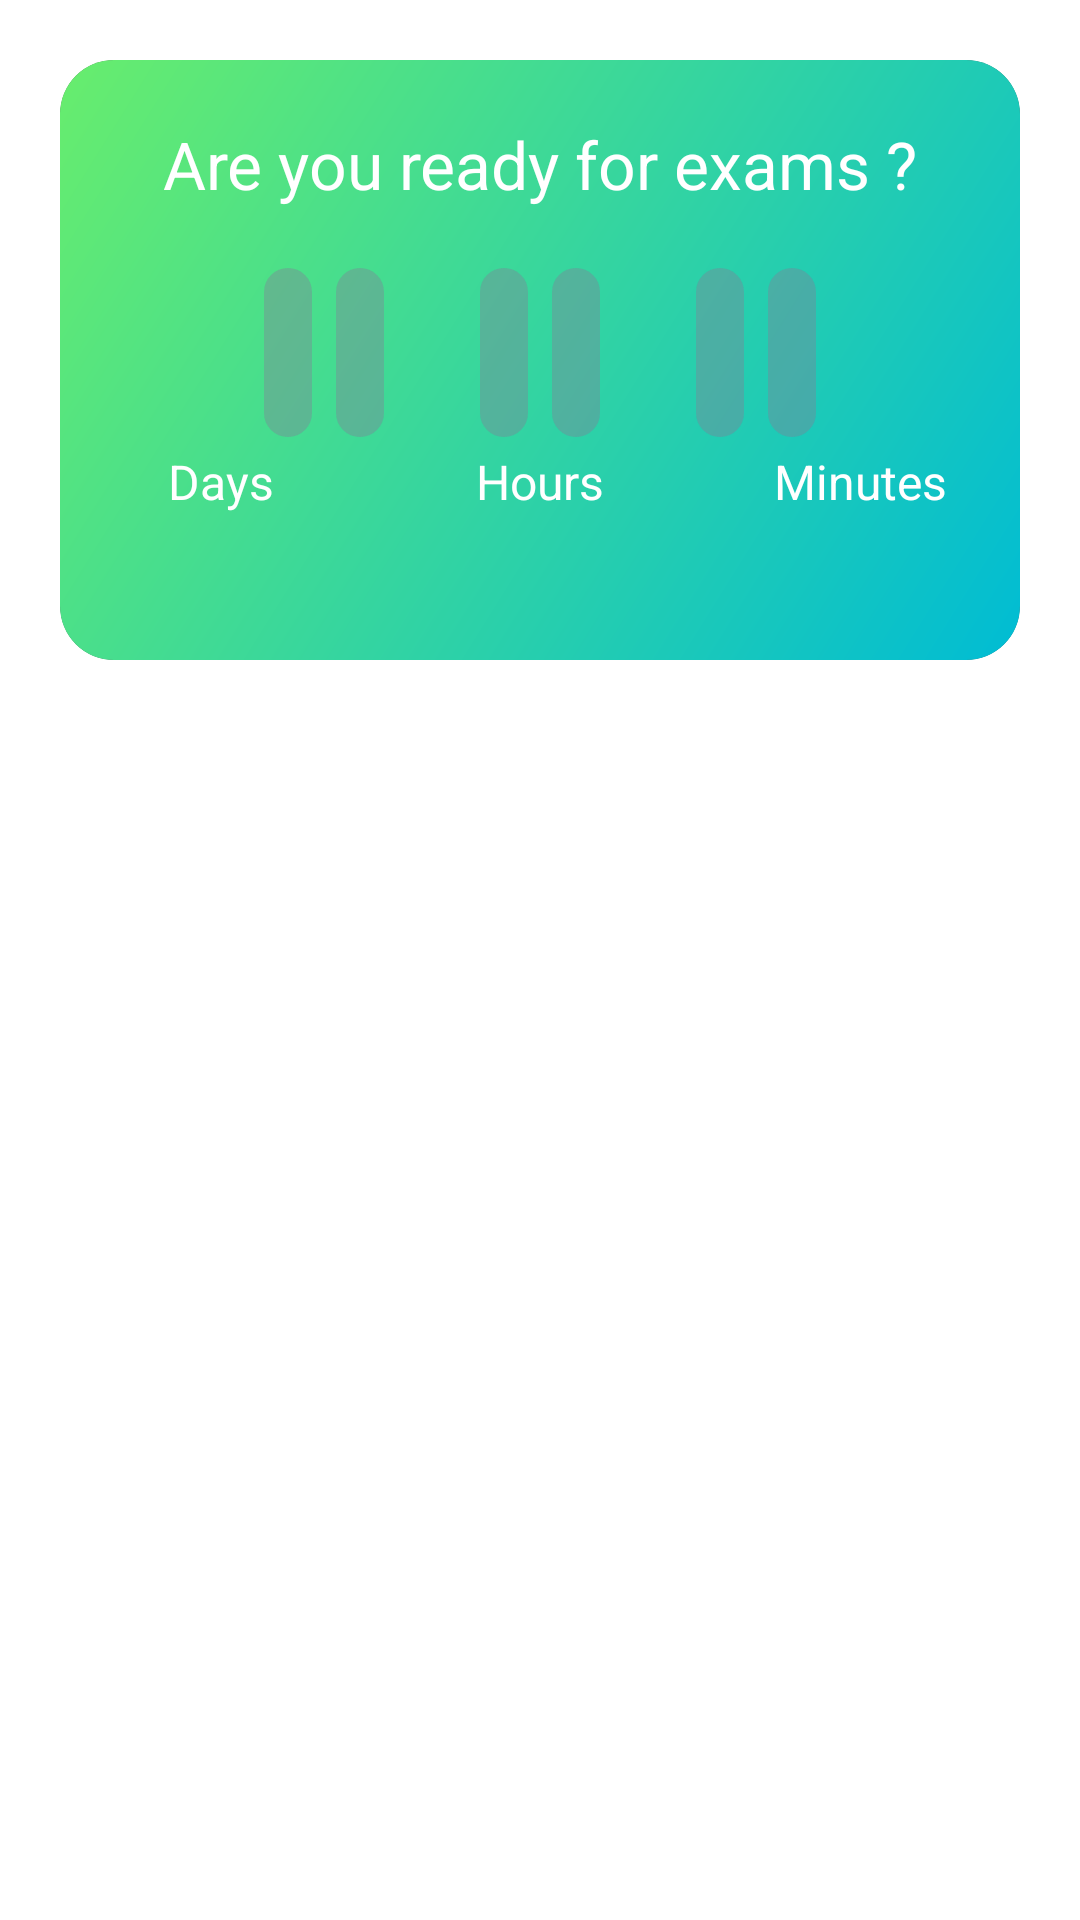

Here is an Android app screen rendered from its layout file. Give the layout XML and the strings, colors and styles it references.
<!-- AndroidManifest.xml: application theme Theme.School -->
<!-- res/layout/home_section_1.xml -->
<?xml version="1.0" encoding="utf-8"?>
<LinearLayout xmlns:android="http://schemas.android.com/apk/res/android"
    xmlns:app="http://schemas.android.com/apk/res-auto"
    xmlns:tools="http://schemas.android.com/tools"
    android:id="@+id/layout_section_classes"
    android:layout_width="match_parent"
    android:layout_height="wrap_content"
    android:orientation="vertical">


    <androidx.cardview.widget.CardView
        android:id="@+id/cardView"
        android:layout_width="match_parent"
        android:layout_height="200dp"
        android:layout_margin="20dp"
        app:cardCornerRadius="18dp">

        <androidx.constraintlayout.widget.ConstraintLayout
            android:layout_width="match_parent"
            android:layout_height="match_parent"
            android:background="@drawable/green_gradient_color">


            <TextView
                android:id="@+id/label_ready"
                android:layout_width="wrap_content"
                android:layout_height="wrap_content"
                android:layout_marginTop="20dp"
                android:text="Are you ready for exams ?"
                android:textColor="@color/white"
                android:textSize="22sp"
                app:layout_constraintEnd_toEndOf="parent"
                app:layout_constraintStart_toStartOf="parent"
                app:layout_constraintTop_toTopOf="parent" />

            <LinearLayout
                android:id="@+id/linearLayout"
                android:layout_width="match_parent"
                android:layout_height="wrap_content"
                android:layout_marginTop="20dp"
                android:gravity="center"
                android:orientation="horizontal"
                app:layout_constraintEnd_toEndOf="parent"
                app:layout_constraintStart_toStartOf="parent"
                app:layout_constraintTop_toBottomOf="@+id/label_ready">

                <TextView
                    android:id="@+id/tv_hour_1"
                    style="@style/clock_style"
                    tools:text="0"
                    app:layout_constraintEnd_toEndOf="parent"
                    app:layout_constraintStart_toStartOf="parent"
                    app:layout_constraintTop_toTopOf="parent" />

                <TextView
                    android:id="@+id/tv_hour_2"
                    style="@style/clock_style"
                    tools:text="8"
                    app:layout_constraintEnd_toEndOf="parent"
                    app:layout_constraintStart_toStartOf="parent"
                    app:layout_constraintTop_toTopOf="parent" />

                <TextView
                    style="@style/clock_style"
                    android:alpha="1"
                    android:background="@color/transparent"
                    tools:text=":"
                    app:layout_constraintEnd_toEndOf="parent"
                    app:layout_constraintStart_toStartOf="parent"
                    app:layout_constraintTop_toTopOf="parent" />

                <TextView
                    android:id="@+id/tv_min_1"
                    style="@style/clock_style"
                    tools:text="2"
                    app:layout_constraintEnd_toEndOf="parent"
                    app:layout_constraintStart_toStartOf="parent"
                    app:layout_constraintTop_toTopOf="parent" />

                <TextView
                    android:id="@+id/tv_min_2"
                    style="@style/clock_style"
                    tools:text="3"
                    app:layout_constraintEnd_toEndOf="parent"
                    app:layout_constraintStart_toStartOf="parent"
                    app:layout_constraintTop_toTopOf="parent" />

                <TextView
                    style="@style/clock_style"
                    android:alpha="1"
                    android:background="@color/transparent"
                    tools:text=":"
                    app:layout_constraintEnd_toEndOf="parent"
                    app:layout_constraintStart_toStartOf="parent"
                    app:layout_constraintTop_toTopOf="parent" />

                <TextView
                    android:id="@+id/tv_sec_1"
                    style="@style/clock_style"
                    tools:text="5"
                    app:layout_constraintEnd_toEndOf="parent"
                    app:layout_constraintStart_toStartOf="parent"
                    app:layout_constraintTop_toTopOf="parent" />

                <TextView
                    android:id="@+id/tv_sec_2"
                    style="@style/clock_style"
                    tools:text="9"
                    app:layout_constraintEnd_toEndOf="parent"
                    app:layout_constraintStart_toStartOf="parent"
                    app:layout_constraintTop_toTopOf="parent" />


            </LinearLayout>

            <LinearLayout
                android:layout_width="match_parent"
                android:layout_height="wrap_content"
                android:layout_marginTop="4dp"
                android:gravity="center"
                android:orientation="horizontal"
                app:layout_constraintStart_toStartOf="parent"
                app:layout_constraintTop_toBottomOf="@+id/linearLayout">

                <TextView
                    android:layout_width="0dp"
                    android:layout_height="wrap_content"
                    android:layout_weight="1"
                    android:gravity="center"
                    android:text="Days"
                    android:textColor="@color/white"
                    android:textSize="16sp" />

                <TextView
                    android:layout_width="0dp"
                    android:layout_height="wrap_content"
                    android:layout_weight="1"
                    android:gravity="center"
                    android:text="Hours"
                    android:textColor="@color/white"
                    android:textSize="16sp" />


                <TextView
                    android:layout_width="0dp"
                    android:layout_height="wrap_content"
                    android:layout_weight="1"
                    android:gravity="center"
                    android:text="Minutes"
                    android:textColor="@color/white"
                    android:textSize="16sp" />

            </LinearLayout>

        </androidx.constraintlayout.widget.ConstraintLayout>


    </androidx.cardview.widget.CardView>

</LinearLayout>
<!-- resources referenced by this layout -->
<resources>
  <color name="transparent">#00000000</color>
  <color name="white">#FFFFFFFF</color>
  <!-- drawable green_gradient_color (drawable) -->
  <?xml version="1.0" encoding="utf-8"?>
  <shape xmlns:android="http://schemas.android.com/apk/res/android">
      <gradient
          android:angle="135"
          android:endColor="@color/green_line"
          android:startColor="#00BCD4" />
  </shape>
  <style name="clock_style">
          <item name="android:layout_width">wrap_content</item>
          <item name="android:layout_height">wrap_content</item>
          <item name="android:layout_marginHorizontal">4dp</item>
          <item name="android:alpha">0.8</item>
          <item name="android:background">@drawable/clock</item>
          <item name="android:padding">8dp</item>
          <item name="android:textColor">@color/white</item>
          <item name="android:textSize">30sp</item>
          <item name="android:textStyle">bold</item>
      </style>
  <color name="green_line">#68ED6D</color>
  <!-- drawable clock (drawable) -->
  <?xml version="1.0" encoding="utf-8"?>
  <shape xmlns:android="http://schemas.android.com/apk/res/android">
  
      <solid android:color="#81808099" />
  
      <padding
          android:bottom="1dp"
          android:left="1dp"
          android:right="1dp"
          android:top="1dp" />
  
      <corners android:radius="8dp" />
  </shape>
</resources>
